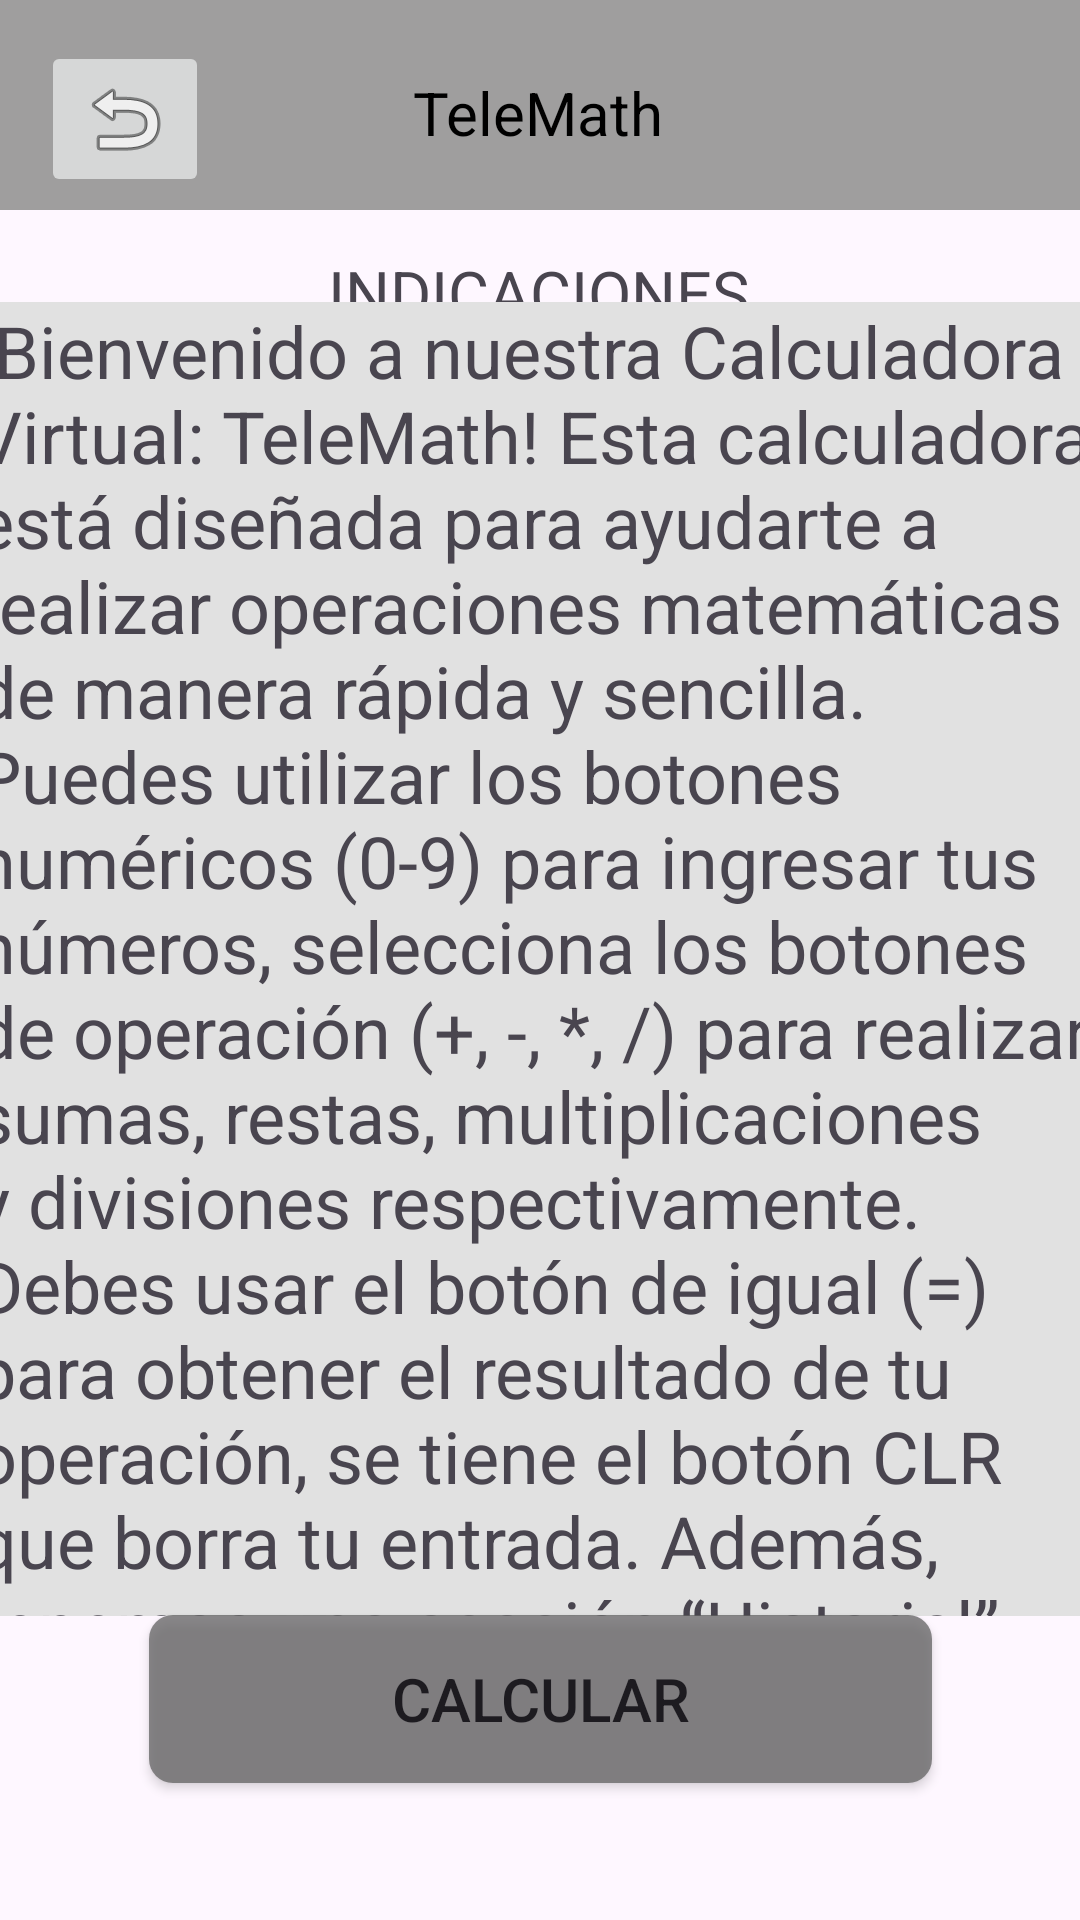

Here is an Android app screen rendered from its layout file. Give the layout XML and the strings, colors and styles it references.
<!-- AndroidManifest.xml: application theme Theme.LAB1_IoT -->
<!-- res/layout/indicaciones_main.xml -->
<?xml version="1.0" encoding="utf-8"?>
<androidx.constraintlayout.widget.ConstraintLayout xmlns:android="http://schemas.android.com/apk/res/android"
    xmlns:app="http://schemas.android.com/apk/res-auto"
    xmlns:tools="http://schemas.android.com/tools"
    android:layout_width="match_parent"
    android:layout_height="match_parent">

    <TextView
        android:id="@+id/textView4"
        android:layout_width="430dp"
        android:layout_height="70dp"
        android:background="#9F9E9E"
        android:textSize="20sp"
        app:layout_constraintBottom_toBottomOf="parent"
        app:layout_constraintEnd_toEndOf="parent"
        app:layout_constraintHorizontal_bias="0.0"
        app:layout_constraintStart_toStartOf="parent"
        app:layout_constraintTop_toTopOf="parent"
        app:layout_constraintVertical_bias="0.0" />



    <ImageButton
        android:id="@+id/imageButton2"
        android:layout_width="wrap_content"
        android:layout_height="wrap_content"
        app:layout_constraintBottom_toBottomOf="parent"
        app:layout_constraintEnd_toEndOf="parent"
        app:layout_constraintHorizontal_bias="0.045"
        app:layout_constraintStart_toStartOf="parent"
        app:layout_constraintTop_toTopOf="parent"
        app:layout_constraintVertical_bias="0.023"
        app:srcCompat="@android:drawable/ic_menu_revert" />

    <TextView
        android:id="@+id/textView5"
        android:layout_width="wrap_content"
        android:layout_height="wrap_content"
        android:text="INDICACIONES"
        android:textSize="21sp"
        app:layout_constraintBottom_toBottomOf="parent"
        app:layout_constraintEnd_toEndOf="parent"
        app:layout_constraintHorizontal_bias="0.498"
        app:layout_constraintStart_toStartOf="parent"
        app:layout_constraintTop_toTopOf="parent"
        app:layout_constraintVertical_bias="0.136" />

    <ScrollView
        android:id="@+id/scrollView2"
        android:layout_width="377dp"
        android:layout_height="438dp"
        app:layout_constraintBottom_toBottomOf="parent"
        app:layout_constraintEnd_toEndOf="parent"
        app:layout_constraintStart_toStartOf="parent"
        app:layout_constraintTop_toTopOf="parent"
        app:layout_constraintVertical_bias="0.498">

        <LinearLayout
            android:layout_width="match_parent"
            android:layout_height="wrap_content"
            android:orientation="vertical">

            
            <TextView
                android:id="@+id/textViewExample"
                android:layout_width="wrap_content"
                android:layout_height="wrap_content"
                android:background="#E1E1E1"
                android:contentDescription="Descripción del texto ejemplo"
                android:text="¡Bienvenido a nuestra Calculadora Virtual: TeleMath! Esta calculadora está diseñada para ayudarte a realizar operaciones matemáticas de manera rápida y sencilla. Puedes utilizar los botones numéricos (0-9) para ingresar tus números, selecciona los botones de operación (+, -, *, /) para realizar sumas, restas, multiplicaciones y divisiones respectivamente. Debes usar el botón de igual (=) para obtener el resultado de tu operación, se tiene el botón CLR que borra tu entrada. Además, tenemos una sección “Historial” donde se visualizará los resultados obtenidos. "
                android:textSize="24sp" />

            

        </LinearLayout>
    </ScrollView>


    <Button
        android:id="@+id/button3"
        android:layout_width="261dp"
        android:layout_height="56dp"

        android:background="@drawable/background_button"
        android:backgroundTint="#606060"
        android:text="CALCULAR"
        android:textColorLink="#FFFFFF"
        android:textSize="20sp"
        app:layout_constraintBottom_toBottomOf="parent"
        app:layout_constraintEnd_toEndOf="parent"
        app:layout_constraintStart_toStartOf="parent"
        app:layout_constraintTop_toTopOf="parent"
        app:layout_constraintVertical_bias="0.922" />

    <TextView
        android:id="@+id/textView6"
        android:layout_width="wrap_content"
        android:layout_height="wrap_content"
        android:text="TeleMath"
        android:textColor="#000000"
        android:textSize="20sp"
        app:layout_constraintBottom_toBottomOf="parent"
        app:layout_constraintEnd_toEndOf="parent"
        app:layout_constraintHorizontal_bias="0.498"
        app:layout_constraintStart_toStartOf="parent"
        app:layout_constraintTop_toTopOf="parent"
        app:layout_constraintVertical_bias="0.039" />

</androidx.constraintlayout.widget.ConstraintLayout>
<!-- resources referenced by this layout -->
<resources>
  <!-- drawable background_button (drawable) -->
  <?xml version="1.0" encoding="utf-8"?>
  <shape xmlns:android="http://schemas.android.com/apk/res/android"
      android:shape="rectangle">
      <solid android:color="#BBBB" /> 
      <corners android:radius="8dp" /> 
  </shape>
  <style name="Theme.LAB1_IoT" parent="Base.Theme.LAB1_IoT" />
  <style name="Base.Theme.LAB1_IoT" parent="Theme.Material3.DayNight.NoActionBar">
          
          
      </style>
</resources>
